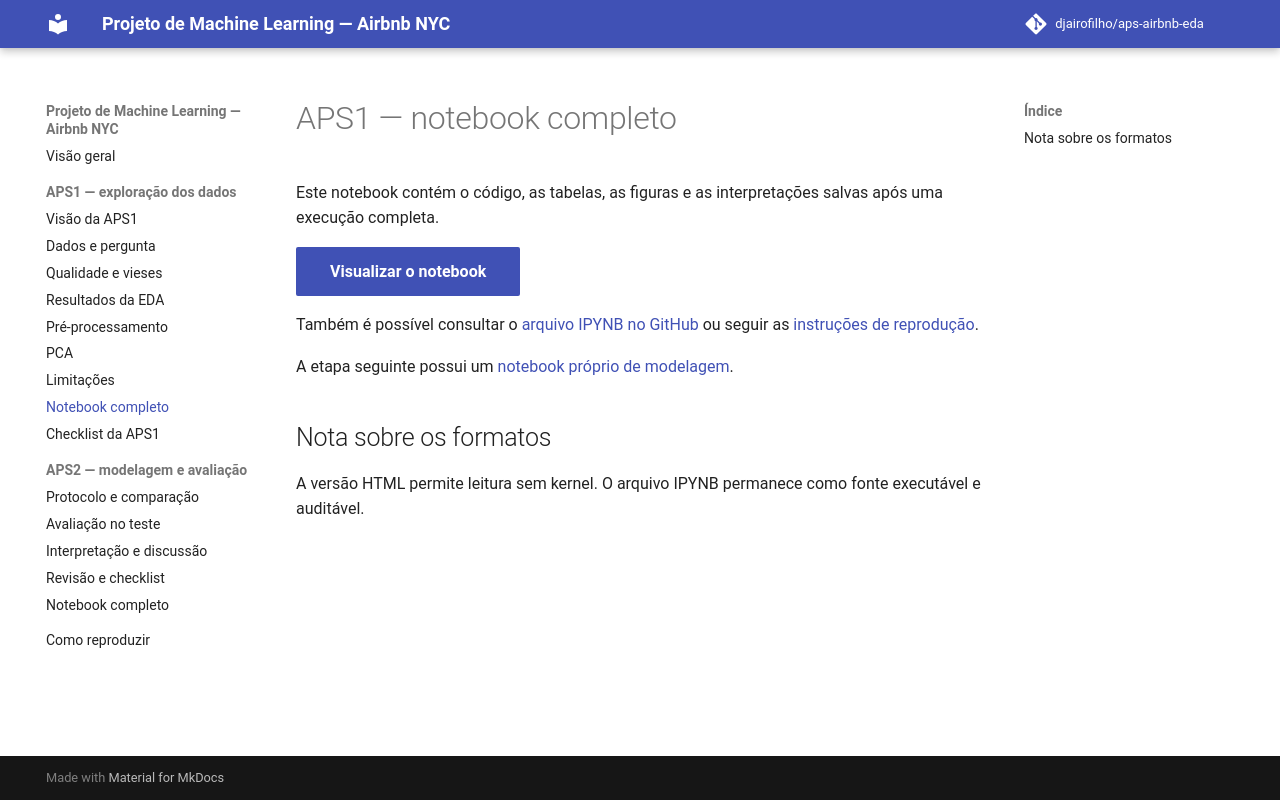

repository: djairofilho/aps1-airbnb-eda · page: notebook/index.html · generator: mkdocs

# APS1 — notebook completo

Este notebook contém o código, as tabelas, as figuras e as interpretações salvas
após uma execução completa.

[Visualizar o notebook](notebook-completo.html){ .md-button .md-button--primary }

Também é possível consultar o [arquivo IPYNB no GitHub][notebook-github] ou
seguir as [instruções de reprodução](reproducao.md).

A etapa seguinte possui um [notebook próprio de modelagem](aps2/notebook.md).

## Nota sobre os formatos

A versão HTML permite leitura sem kernel. O arquivo IPYNB permanece como fonte
executável e auditável.

[notebook-github]: https://github.com/djairofilho/aps-airbnb-eda/blob/main/notebooks/APS1_Airbnb_EDA.ipynb
